3-way image classification set "Data" from GitHub (ahmadSoliman94/Artificial-Intelligence); label vocabulary: bottle, iPad, wallet.

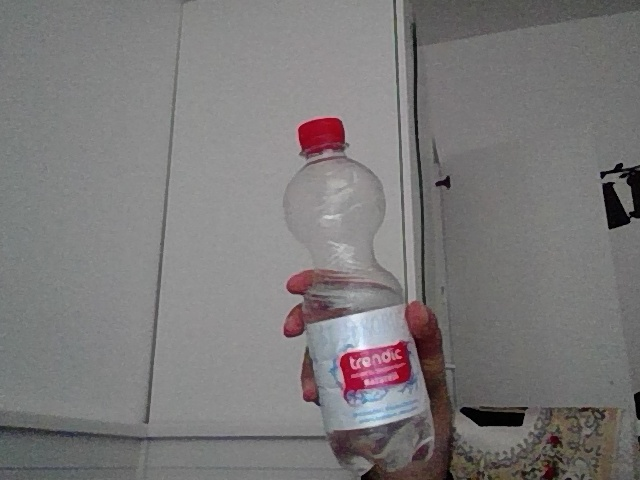
Label: bottle

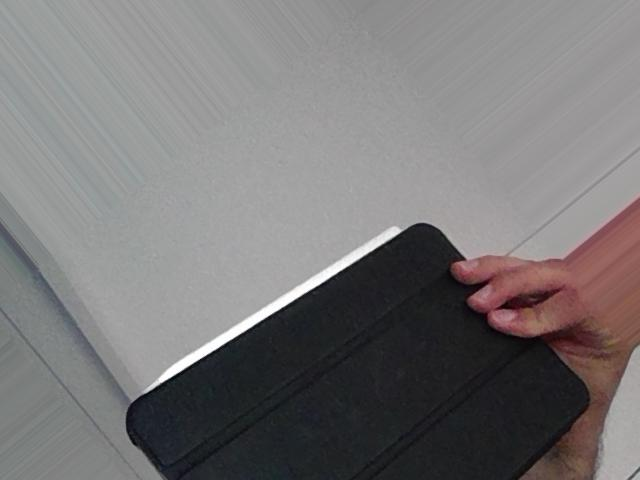
Label: iPad

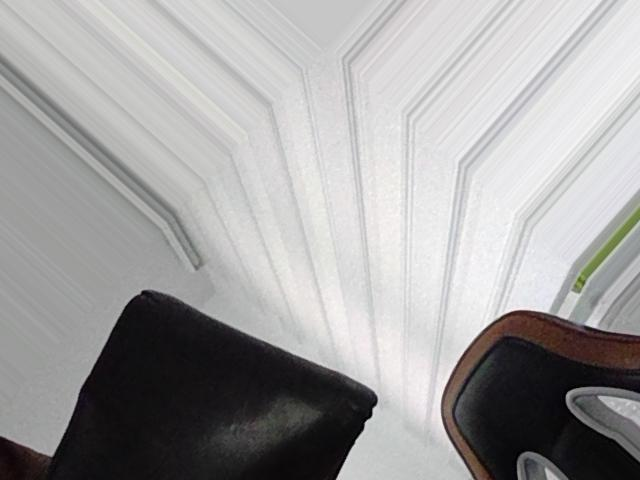
Label: wallet

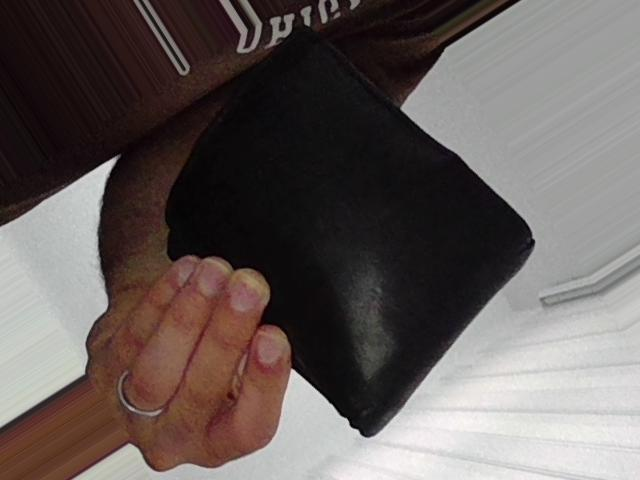
Label: wallet

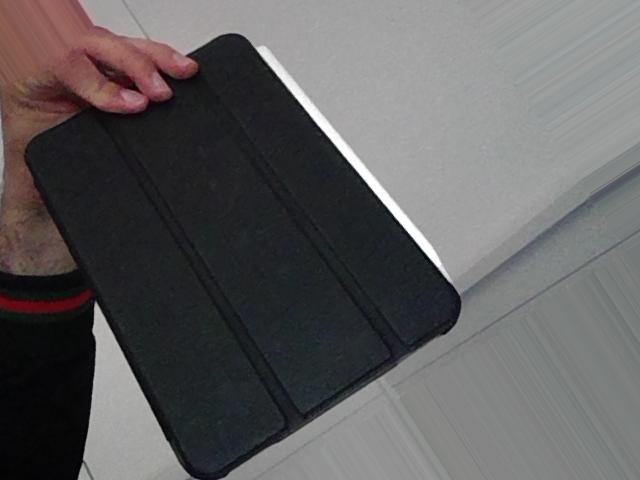
Label: iPad

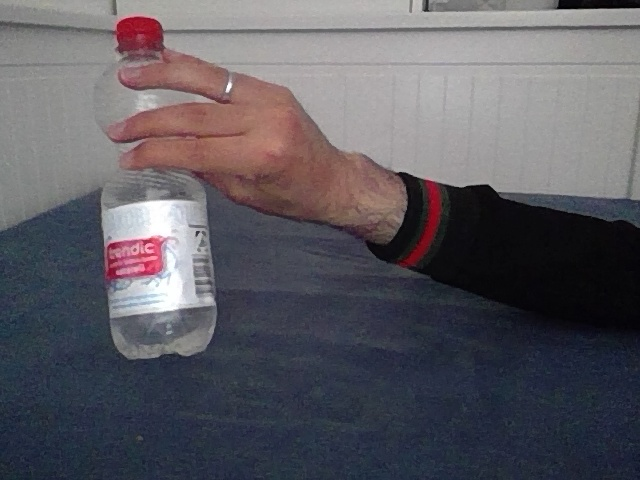
Label: bottle
